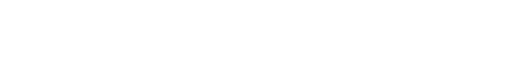
t = 0.00 s
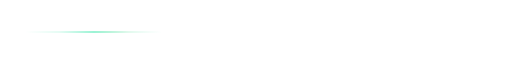
t = 0.90 s
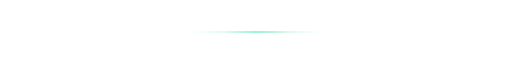
t = 1.80 s
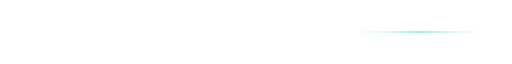
t = 2.70 s

The animated SVG that drew these frames (rendered in a browser with its animation timeline set to each time). Animation: 1 SMIL element (animate=1); one cycle of 3.60 s, repeats indefinitely.

<svg xmlns="http://www.w3.org/2000/svg" viewBox="0 0 1200 24" width="100%" role="img" aria-hidden="true">
  <defs>
    <linearGradient id="wave-line" x1="0%" y1="0%" x2="100%" y2="0%">
      <stop offset="0%" stop-color="#2EE6A6" stop-opacity="0" />
      <stop offset="25%" stop-color="#2EE6A6" stop-opacity="0.25" />
      <stop offset="50%" stop-color="#2EE6A6" stop-opacity="0.95" />
      <stop offset="75%" stop-color="#0AD26C" stop-opacity="0.25" />
      <stop offset="100%" stop-color="#2EE6A6" stop-opacity="0" />
    </linearGradient>
  </defs>
  <line x1="0" y1="12" x2="1200" y2="12" stroke="#FFFFFF" stroke-opacity="0.08" stroke-width="1" />
  <rect x="-320" y="11" width="320" height="2" rx="1" fill="url(#wave-line)">
    <animate attributeName="x" values="-320;1200" dur="3.6s" repeatCount="indefinite" />
  </rect>
</svg>
